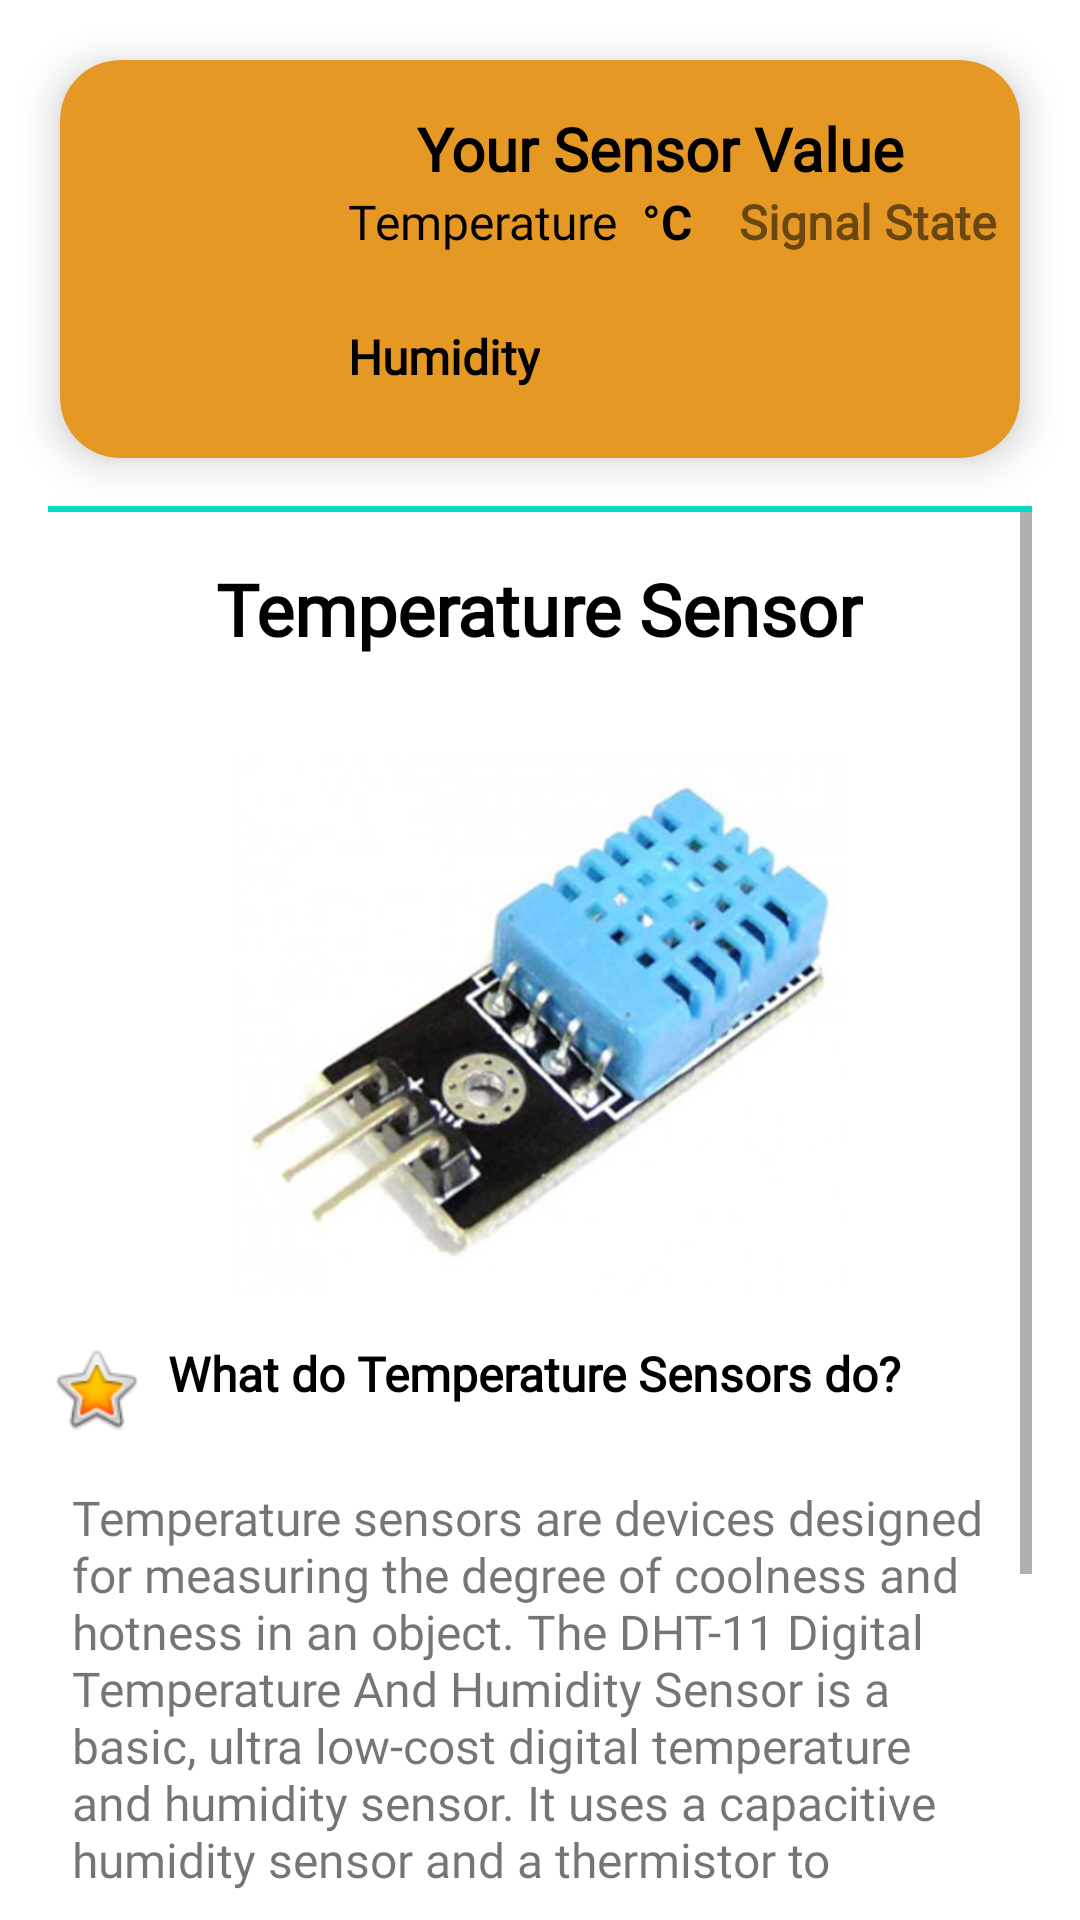

The Android layout XML behind this screen, and the referenced resources:
<!-- AndroidManifest.xml: application theme Theme.SmartIrrigationSystem -->
<!-- res/layout/activity_temperature_sensor.xml -->
<?xml version="1.0" encoding="utf-8"?>
<androidx.constraintlayout.widget.ConstraintLayout xmlns:android="http://schemas.android.com/apk/res/android"
    xmlns:app="http://schemas.android.com/apk/res-auto"
    xmlns:tools="http://schemas.android.com/tools"
    android:layout_width="match_parent"
    android:layout_height="match_parent"
    tools:context=".Activities.TemperatureSensorActivity">

    <androidx.cardview.widget.CardView
        android:id="@+id/cardView5"
        android:layout_width="match_parent"
        android:layout_height="wrap_content"
        android:layout_margin="20dp"
        app:cardBackgroundColor="@color/light_orange"
        app:cardCornerRadius="20dp"
        app:cardElevation="8dp"
        app:layout_constraintEnd_toEndOf="parent"
        app:layout_constraintHorizontal_bias="0.5"
        app:layout_constraintStart_toStartOf="parent"
        app:layout_constraintTop_toTopOf="parent">

        <androidx.constraintlayout.widget.ConstraintLayout
            android:layout_width="match_parent"
            android:layout_height="match_parent">

            <ImageView
                android:id="@+id/imageView15"
                android:layout_width="80dp"
                android:layout_height="80dp"
                android:layout_margin="8dp"
                app:layout_constraintBottom_toBottomOf="parent"
                app:layout_constraintStart_toStartOf="parent"
                app:layout_constraintTop_toTopOf="parent"
                app:srcCompat="@drawable/temperature_sensor" />

            <TextView
                android:id="@+id/textView12"
                android:layout_width="0dp"
                android:layout_height="wrap_content"
                android:layout_marginStart="8dp"
                android:layout_marginLeft="8dp"
                android:layout_marginTop="16dp"
                android:layout_marginEnd="16dp"
                android:layout_marginRight="16dp"
                android:fontFamily="@font/oswald"
                android:gravity="center"
                android:text="@string/your_sensor_value"
                android:textColor="@color/black"
                android:textSize="20sp"
                android:textStyle="bold"
                app:layout_constraintEnd_toEndOf="parent"
                app:layout_constraintHorizontal_bias="0.5"
                app:layout_constraintStart_toEndOf="@+id/imageView15"
                app:layout_constraintTop_toTopOf="parent" />

            <TextView
                android:id="@+id/temperature"
                android:layout_width="wrap_content"
                android:layout_height="wrap_content"
                android:fontFamily="@font/oswald"
                android:text="Temperature"
                android:textColor="@color/black"
                android:textSize="16sp"
                app:layout_constraintStart_toStartOf="@+id/textView12"
                app:layout_constraintTop_toBottomOf="@+id/textView12" />

            <TextView
                android:id="@+id/temp_value"
                android:layout_width="wrap_content"
                android:layout_height="wrap_content"
                android:layout_marginStart="8dp"
                android:layout_marginLeft="8dp"
                android:gravity="center"
                android:text=""
                android:textColor="@color/black"
                android:textSize="16sp"
                android:textStyle="bold"
                app:layout_constraintBottom_toBottomOf="@+id/temperature"
                app:layout_constraintStart_toEndOf="@+id/temperature"
                app:layout_constraintTop_toTopOf="@+id/temperature" />

            <TextView
                android:id="@+id/textView26"
                android:layout_width="wrap_content"
                android:layout_height="wrap_content"
                android:text="°C"
                android:textColor="@color/black"
                android:textSize="16sp"
                android:textStyle="bold"
                app:layout_constraintBottom_toBottomOf="@+id/temp_value"
                app:layout_constraintStart_toEndOf="@+id/temp_value"
                app:layout_constraintTop_toTopOf="@+id/temp_value" />

            <ImageView
                android:id="@+id/temperatureState"
                android:layout_width="60dp"
                android:layout_height="60dp"
                android:layout_marginEnd="8dp"
                android:layout_marginRight="8dp"
                android:layout_marginBottom="8dp"
                app:layout_constraintBottom_toBottomOf="parent"
                app:layout_constraintEnd_toEndOf="parent"
                app:srcCompat="@drawable/sensor_on" />

            <TextView
                android:layout_width="wrap_content"
                android:layout_height="wrap_content"
                android:layout_marginEnd="8dp"
                android:layout_marginRight="8dp"
                android:text="@string/signal_state"
                android:textSize="16sp"
                android:textStyle="bold"
                android:fontFamily="@font/oswald"
                app:layout_constraintBottom_toTopOf="@+id/temperatureState"
                app:layout_constraintEnd_toEndOf="parent"
                app:layout_constraintTop_toBottomOf="@+id/textView12" />

            <TextView
                android:id="@+id/textView15"
                android:layout_width="wrap_content"
                android:layout_height="wrap_content"
                android:fontFamily="@font/oswald"
                android:text="Humidity"
                android:textColor="@color/black"
                android:textSize="16sp"
                android:textStyle="bold"
                app:layout_constraintBottom_toBottomOf="parent"
                app:layout_constraintStart_toStartOf="@+id/temperature"
                app:layout_constraintTop_toBottomOf="@+id/temperature" />

            <TextView
                android:id="@+id/humidity"
                android:layout_width="wrap_content"
                android:layout_height="wrap_content"
                android:layout_marginStart="8dp"
                android:layout_marginLeft="8dp"
                android:text=""
                android:textColor="@color/black"
                android:textSize="16sp"
                android:textStyle="bold"
                app:layout_constraintBottom_toBottomOf="@+id/textView15"
                app:layout_constraintStart_toEndOf="@+id/textView15"
                app:layout_constraintTop_toTopOf="@+id/textView15" />
        </androidx.constraintlayout.widget.ConstraintLayout>
    </androidx.cardview.widget.CardView>

    <View
        android:id="@+id/view3"
        android:layout_width="match_parent"
        android:layout_height="2dp"
        android:layout_marginStart="16dp"
        android:layout_marginLeft="16dp"
        android:layout_marginTop="16dp"
        android:layout_marginEnd="16dp"
        android:layout_marginRight="16dp"
        android:background="@color/teal_200"
        app:layout_constraintEnd_toEndOf="parent"
        app:layout_constraintHorizontal_bias="0.5"
        app:layout_constraintStart_toStartOf="parent"
        app:layout_constraintTop_toBottomOf="@+id/cardView5" />

    <ScrollView
        android:layout_width="match_parent"
        android:layout_height="0dp"
        android:layout_marginStart="16dp"
        android:layout_marginLeft="16dp"
        android:layout_marginEnd="16dp"
        android:layout_marginRight="16dp"
        android:layout_marginBottom="8dp"
        app:layout_constraintBottom_toBottomOf="parent"
        app:layout_constraintEnd_toEndOf="parent"
        app:layout_constraintHorizontal_bias="0.5"
        app:layout_constraintStart_toStartOf="parent"
        app:layout_constraintTop_toBottomOf="@+id/view3">

        <LinearLayout
            android:layout_width="match_parent"
            android:layout_height="wrap_content"
            android:orientation="vertical">

            <TextView
                android:id="@+id/textView18"
                android:layout_width="wrap_content"
                android:layout_height="wrap_content"
                android:layout_margin="16dp"
                android:gravity="center"
                android:fontFamily="@font/oswald"
                android:layout_gravity="center"
                android:text="@string/temperature_sensor"
                android:textColor="@color/black"
                android:textSize="24sp"
                android:textStyle="bold" />

            <ImageView
                android:id="@+id/imageView9"
                android:layout_width="240dp"
                android:layout_height="180dp"
                android:scaleType="centerCrop"
                android:layout_gravity="center"
                android:layout_margin="16dp"
                app:srcCompat="@drawable/temperature_sensor_image" />

            <LinearLayout
                android:layout_width="match_parent"
                android:layout_height="wrap_content"
                android:layout_marginBottom="8dp"
                android:gravity="center_vertical"
                android:orientation="horizontal">

                <ImageView
                    android:layout_width="wrap_content"
                    android:layout_height="wrap_content"
                    app:srcCompat="@android:drawable/btn_star_big_on" />

                <TextView
                    android:layout_width="match_parent"
                    android:layout_height="wrap_content"
                    android:layout_gravity="end"
                    android:layout_marginStart="8dp"
                    android:layout_marginBottom="8dp"
                    android:fontFamily="@font/oswald"
                    android:text="@string/what_do_temperature_sensor_do"
                    android:textColor="@color/black"
                    android:textSize="16sp"
                    android:textStyle="bold" />

            </LinearLayout>

            <TextView
                android:layout_width="wrap_content"
                android:layout_height="wrap_content"
                android:padding="8dp"
                android:fontFamily="@font/oswald"
                android:text="@string/about_temperature_sensor"
                android:textAlignment="textStart"
                android:textSize="16sp" />
        </LinearLayout>
    </ScrollView>


</androidx.constraintlayout.widget.ConstraintLayout>
<!-- resources referenced by this layout -->
<resources>
  <color name="black">#FF000000</color>
  <color name="light_orange">#E69825</color>
  <color name="teal_200">#FF03DAC5</color>
  <!-- drawable temperature_sensor_image: png bitmap (drawable, 62433 bytes) -->
  <string name="about_temperature_sensor">Temperature sensors are devices designed for measuring the degree of coolness and hotness in an object. The DHT-11 Digital Temperature And Humidity Sensor is a basic, ultra low-cost digital temperature and humidity sensor. It uses a capacitive humidity sensor and a thermistor to measure the surrounding air and spits out a digital signal on the data pin (no analog input pins needed). Temperature sensors are all around us, monitoring temperature is a vital process in many fields and needs to be measured in a highly accurate and efficient way.</string>
  <string name="signal_state">Signal State</string>
  <string name="temperature_sensor">Temperature Sensor</string>
  <string name="what_do_temperature_sensor_do">What do Temperature Sensors do?</string>
  <string name="your_sensor_value">Your Sensor Value</string>
  <style name="Theme.SmartIrrigationSystem" parent="Theme.MaterialComponents.DayNight.DarkActionBar">
          
          <item name="colorPrimary">@color/purple_500</item>
          <item name="colorPrimaryVariant">@color/purple_700</item>
          <item name="colorOnPrimary">@color/white</item>
          
          <item name="colorSecondary">@color/teal_200</item>
          <item name="colorSecondaryVariant">@color/teal_700</item>
          <item name="colorOnSecondary">@color/black</item>
          
          <item name="android:statusBarColor" tools:targetApi="l">?attr/colorPrimaryVariant</item>
          
      </style>
  <color name="purple_500">#FF6200EE</color>
  <color name="purple_700">#FF3700B3</color>
  <color name="white">#FFFFFFFF</color>
  <color name="teal_700">#FF018786</color>
</resources>
